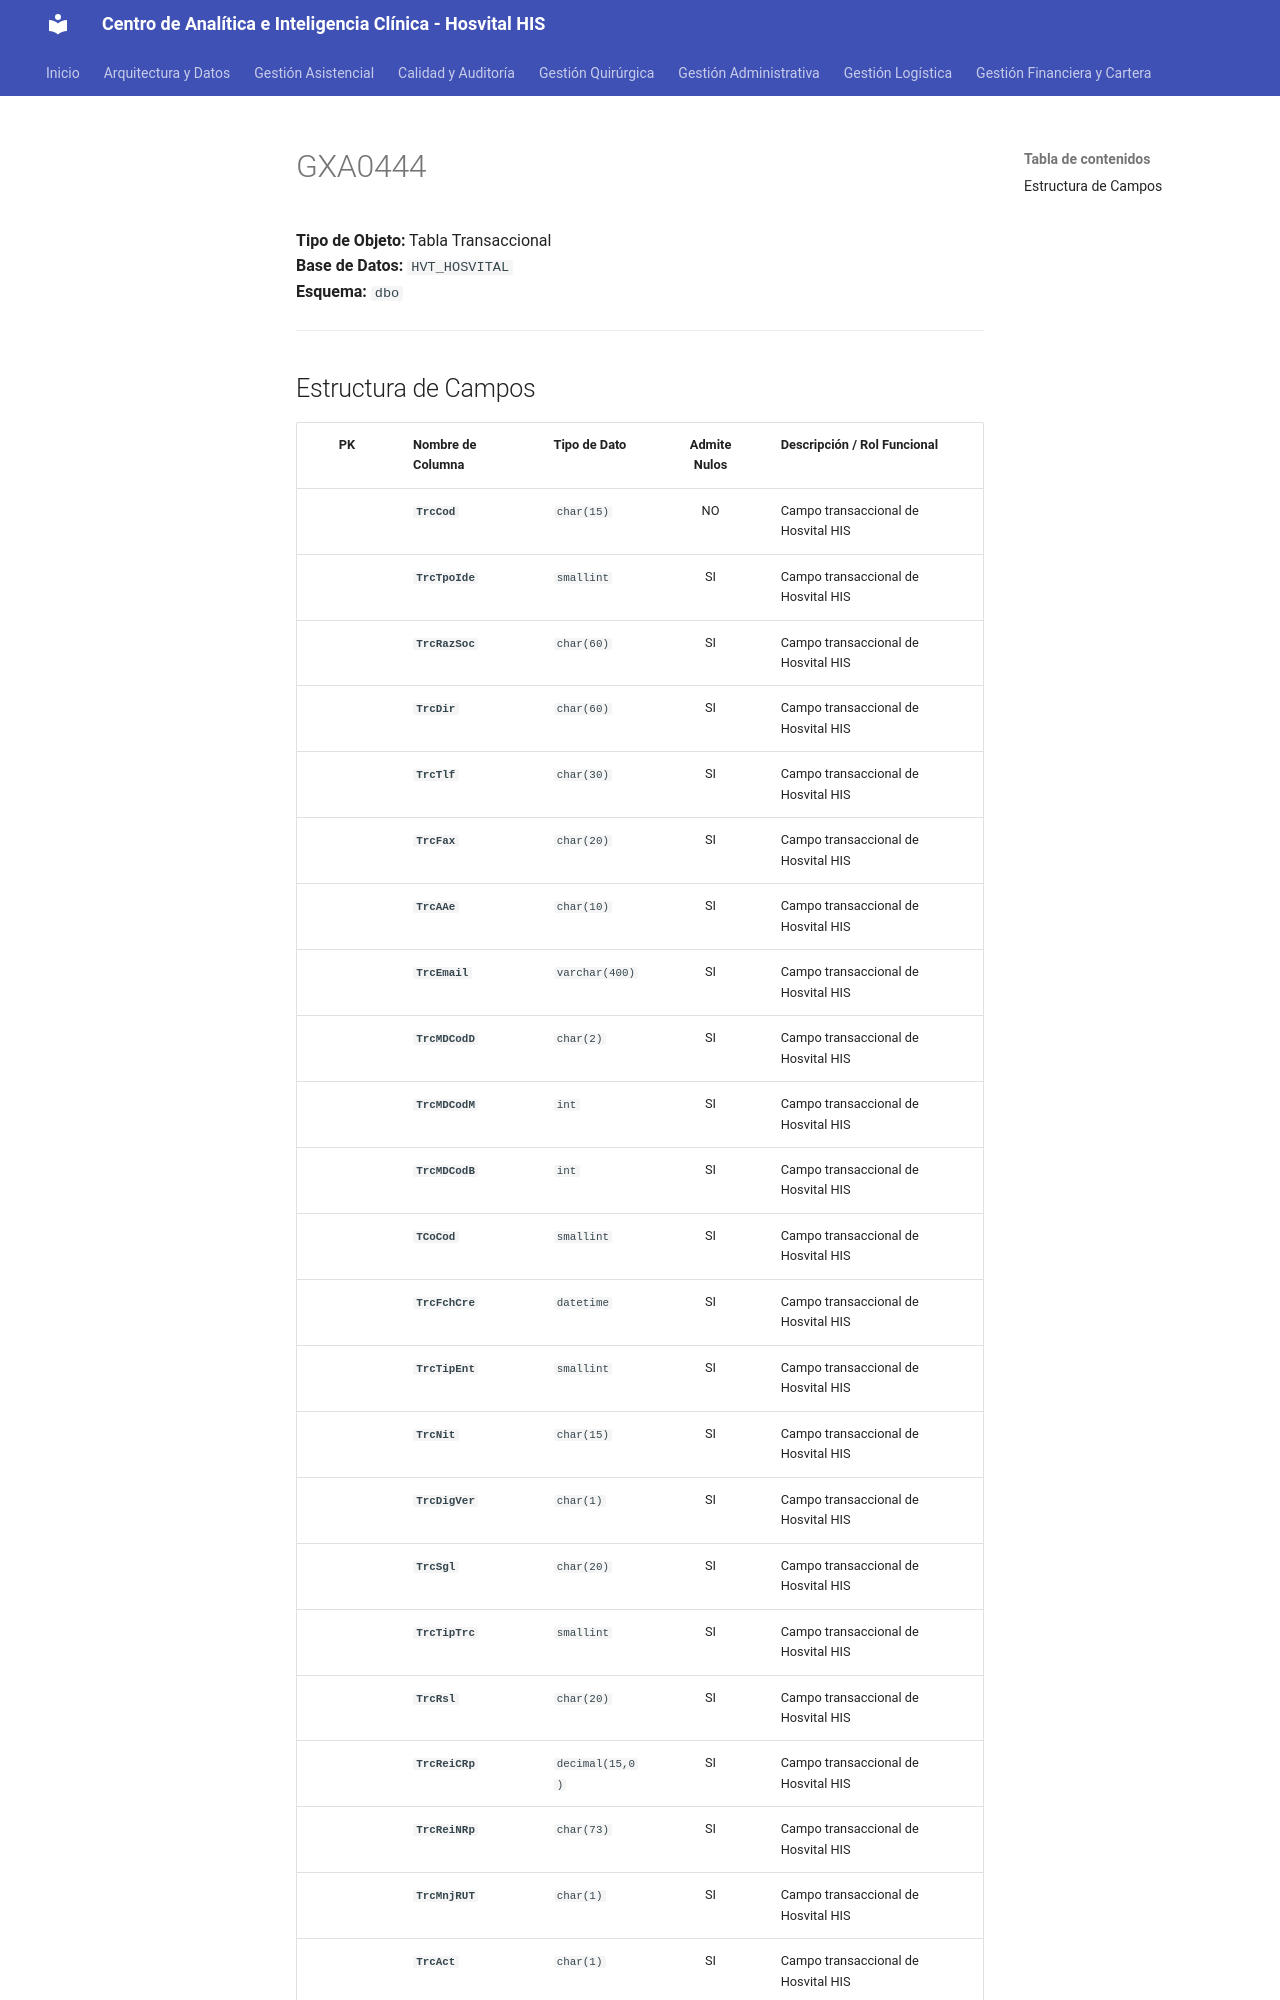

repository: SoporteSaludtech/superset-docs · page: diccionario-general/GXA0444/index.html · generator: mkdocs

# GXA0444

**Tipo de Objeto:** Tabla Transaccional  
**Base de Datos:** `HVT_HOSVITAL`  
**Esquema:** `dbo`

---

## Estructura de Campos

| PK | Nombre de Columna | Tipo de Dato | Admite Nulos | Descripción / Rol Funcional |
| :-: | :--- | :--- | :-: | :--- |
|  | **`TrcCod`** | `char(15)` | NO | Campo transaccional de Hosvital HIS |
|  | **`TrcTpoIde`** | `smallint` | SI | Campo transaccional de Hosvital HIS |
|  | **`TrcRazSoc`** | `char(60)` | SI | Campo transaccional de Hosvital HIS |
|  | **`TrcDir`** | `char(60)` | SI | Campo transaccional de Hosvital HIS |
|  | **`TrcTlf`** | `char(30)` | SI | Campo transaccional de Hosvital HIS |
|  | **`TrcFax`** | `char(20)` | SI | Campo transaccional de Hosvital HIS |
|  | **`TrcAAe`** | `char(10)` | SI | Campo transaccional de Hosvital HIS |
|  | **`TrcEmail`** | `varchar(400)` | SI | Campo transaccional de Hosvital HIS |
|  | **`TrcMDCodD`** | `char(2)` | SI | Campo transaccional de Hosvital HIS |
|  | **`TrcMDCodM`** | `int` | SI | Campo transaccional de Hosvital HIS |
|  | **`TrcMDCodB`** | `int` | SI | Campo transaccional de Hosvital HIS |
|  | **`TCoCod`** | `smallint` | SI | Campo transaccional de Hosvital HIS |
|  | **`TrcFchCre`** | `datetime` | SI | Campo transaccional de Hosvital HIS |
|  | **`TrcTipEnt`** | `smallint` | SI | Campo transaccional de Hosvital HIS |
|  | **`TrcNit`** | `char(15)` | SI | Campo transaccional de Hosvital HIS |
|  | **`TrcDigVer`** | `char(1)` | SI | Campo transaccional de Hosvital HIS |
|  | **`TrcSgl`** | `char(20)` | SI | Campo transaccional de Hosvital HIS |
|  | **`TrcTipTrc`** | `smallint` | SI | Campo transaccional de Hosvital HIS |
|  | **`TrcRsl`** | `char(20)` | SI | Campo transaccional de Hosvital HIS |
|  | **`TrcReiCRp`** | `decimal(15,0)` | SI | Campo transaccional de Hosvital HIS |
|  | **`TrcReiNRp`** | `char(73)` | SI | Campo transaccional de Hosvital HIS |
|  | **`TrcMnjRUT`** | `char(1)` | SI | Campo transaccional de Hosvital HIS |
|  | **`TrcAct`** | `char(1)` | SI | Campo transaccional de Hosvital HIS |
|  | **`TrcUsuIna`** | `char(10)` | SI | Campo transaccional de
